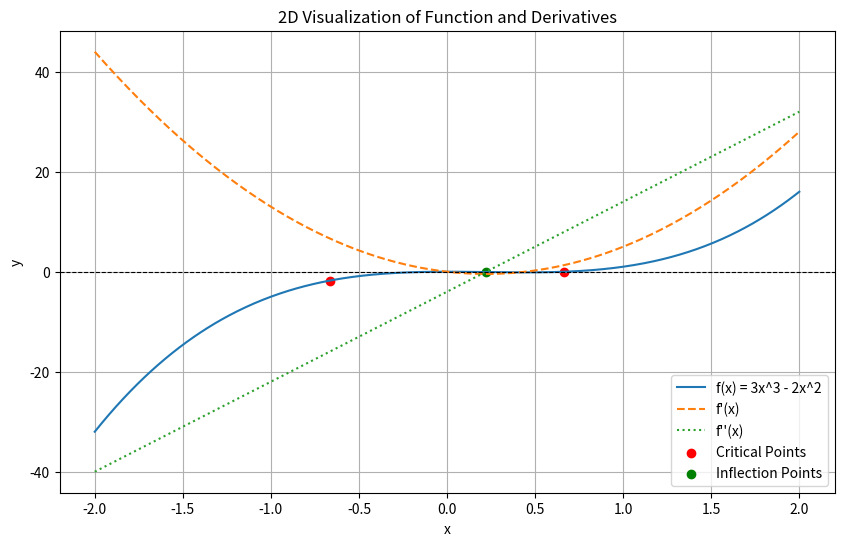
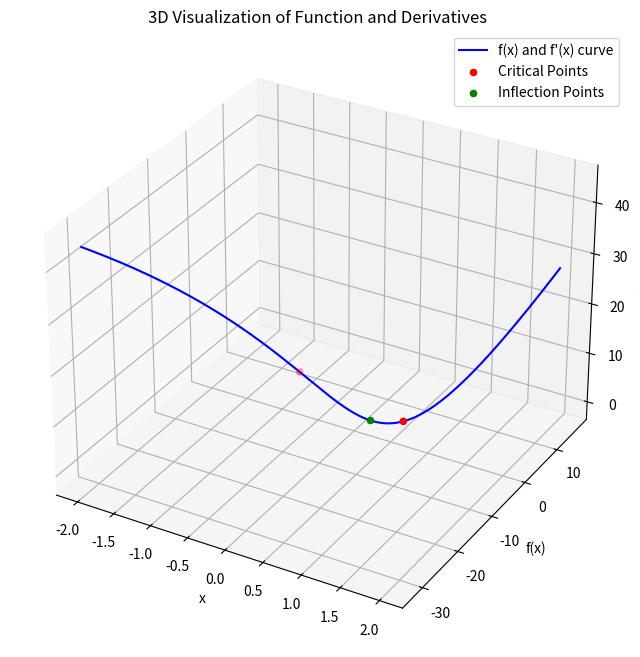
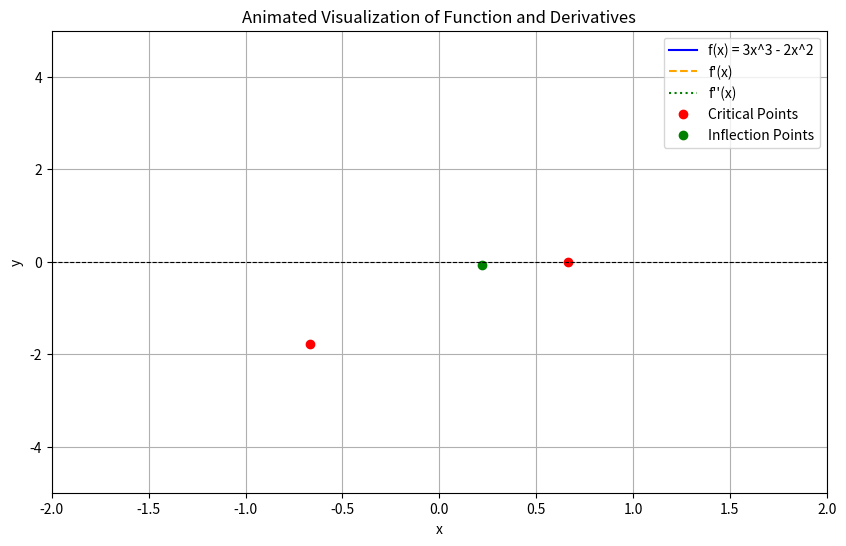

Reproduce these figures in Python, in order.
import numpy as np
import matplotlib.pyplot as plt
from mpl_toolkits.mplot3d import Axes3D
from matplotlib.animation import FuncAnimation

# Function and its derivatives
def f(x):
    return 3 * x**3 - 2 * x**2

def f_prime(x):
    return 9 * x**2 - 4 * x

def f_double_prime(x):
    return 18 * x - 4

# Newton-Raphson Method
def newton_raphson(initial_guess, tol=1e-6, max_iter=100):
    x = initial_guess
    for _ in range(max_iter):
        fx = f(x)
        fpx = f_prime(x)
        if abs(fx) < tol:  # Root found
            break
        if fpx == 0:  # Avoid division by zero
            raise ValueError("Derivative is zero. No solution found.")
        x = x - fx / fpx
    return x

# Find critical points
critical_points = np.roots([9, 0, -4])  # Solve 9x^2 - 4x = 0

# Determine concavity and inflection points
inflection_point = np.roots([18, -4])  # Solve 18x - 4 = 0

# 2D Visualization
x = np.linspace(-2, 2, 500)
y = f(x)
y_prime = f_prime(x)
y_double_prime = f_double_prime(x)

plt.figure(figsize=(10, 6))
plt.plot(x, y, label="f(x) = 3x^3 - 2x^2")
plt.plot(x, y_prime, label="f'(x)", linestyle="dashed")
plt.plot(x, y_double_prime, label="f''(x)", linestyle="dotted")

# Highlight critical points and inflection points
plt.scatter(critical_points, f(critical_points), color="red", label="Critical Points")
plt.scatter(inflection_point, f(inflection_point), color="green", label="Inflection Points")

plt.axhline(0, color="black", linewidth=0.8, linestyle="--")
plt.title("2D Visualization of Function and Derivatives")
plt.xlabel("x")
plt.ylabel("y")
plt.legend()
plt.grid()
plt.show()

# 3D Visualization
fig = plt.figure(figsize=(10, 8))
ax = fig.add_subplot(111, projection='3d')

X = np.linspace(-2, 2, 500)
Y = f(X)
Z = f_prime(X)

ax.plot(X, Y, Z, label="f(x) and f'(x) curve", color="blue")
ax.scatter(critical_points, f(critical_points), f_prime(critical_points), color="red", label="Critical Points")
ax.scatter(inflection_point, f(inflection_point), f_prime(inflection_point), color="green", label="Inflection Points")

ax.set_title("3D Visualization of Function and Derivatives")
ax.set_xlabel("x")
ax.set_ylabel("f(x)")
ax.set_zlabel("f'(x)")
ax.legend()
plt.show()


# Function and its derivatives
def f(x):
    return 3 * x**3 - 2 * x**2

def f_prime(x):
    return 9 * x**2 - 4 * x

def f_double_prime(x):
    return 18 * x - 4

# Set up the figure
fig, ax = plt.subplots(figsize=(10, 6))
x = np.linspace(-2, 2, 500)

# Initialize lines for animation
line_f, = ax.plot([], [], label="f(x) = 3x^3 - 2x^2", color="blue")
line_f_prime, = ax.plot([], [], label="f'(x)", linestyle="dashed", color="orange")
line_f_double_prime, = ax.plot([], [], label="f''(x)", linestyle="dotted", color="green")

# Highlight critical and inflection points
critical_points = np.roots([9, 0, -4])  # Solve 9x^2 - 4x = 0
inflection_point = np.roots([18, -4])  # Solve 18x - 4 = 0
critical_dots, = ax.plot([], [], 'ro', label="Critical Points")
inflection_dots, = ax.plot([], [], 'go', label="Inflection Points")

# Set up the plot limits and labels
ax.set_xlim(-2, 2)
ax.set_ylim(-5, 5)
ax.axhline(0, color="black", linewidth=0.8, linestyle="--")
ax.set_title("Animated Visualization of Function and Derivatives")
ax.set_xlabel("x")
ax.set_ylabel("y")
ax.legend()
ax.grid()

# Animation update function
def update(frame):
    # Calculate current data
    x_frame = x[:frame]
    y_f = f(x_frame)
    y_f_prime = f_prime(x_frame)
    y_f_double_prime = f_double_prime(x_frame)
    
    # Update lines
    line_f.set_data(x_frame, y_f)
    line_f_prime.set_data(x_frame, y_f_prime)
    line_f_double_prime.set_data(x_frame, y_f_double_prime)
    
    # Update critical and inflection points
    critical_dots.set_data(critical_points, f(critical_points))
    inflection_dots.set_data(inflection_point, f(inflection_point))
    
    return line_f, line_f_prime, line_f_double_prime, critical_dots, inflection_dots

# Create the animation
frames = len(x)
ani = FuncAnimation(fig, update, frames=frames, interval=20, blit=True)

plt.show()
